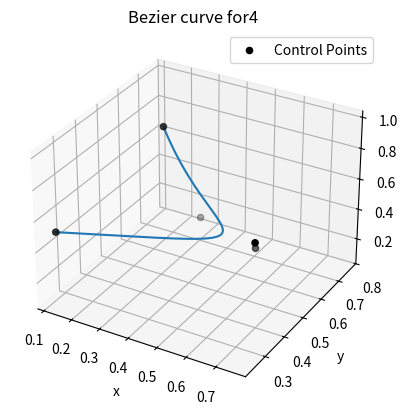

This figure's Python source:
# P(t)=P0+(1-t)P1, for 0<=t<=1
# P(t)=(1-t^2)P0+2t(1-t)P1+t^2P2
# generalize to Bezier using Bernstein basis coefficients
import numpy as np
import math
import matplotlib.pyplot as plt

def combi(n, k):
    return math.factorial(n)/(math.factorial(k)*math.factorial(n-k))

def bernstein(n, i, t):
    return combi(n, i) * (t ** i) * ((1-t) ** (n-i))


# CONSTANTS
# polynomial Bezier degree
N = 4
Pi = np.random.random_sample((N+1, 3))
x, y, z = [], [], []
for ti in np.arange(0, 1+1e-4, 1e-4):
    B = np.zeros(3)
    for c in range(N+1):
        B += bernstein(N, c, ti) * Pi[c]
    x.append(B[0])
    y.append(B[1])
    z.append(B[2])

fig = plt.figure()
ax = fig.add_subplot(projection='3d')
ax.plot(x, y, z)
ax.scatter(Pi[:, 0], Pi[:, 1], Pi[:, 2], c='black', label='Control Points')
ax.set_title(f'Bezier curve for{N} ')
ax.set_xlabel('x')
ax.set_ylabel('y')
ax.set_zlabel('z')
ax.legend()
plt.show()
